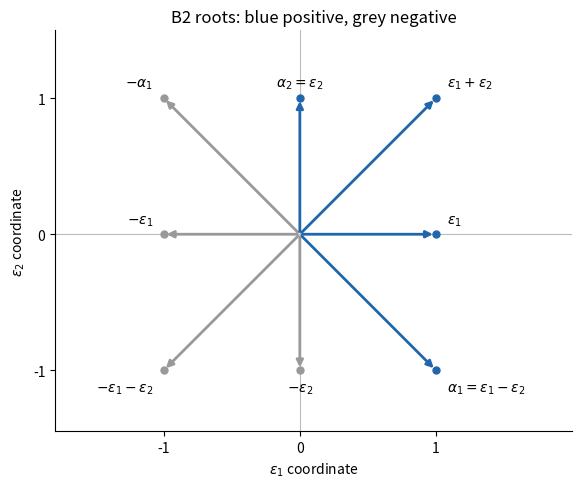

Recreate this plot in Python.
"""Original exam diagram. Tested Python3.14.4/NumPy2.3.5/Matplotlib3.10.7.
Writes its PNG basename only to caller CWD; honors caller MPLCONFIGDIR.
"""
from pathlib import Path
import matplotlib
matplotlib.use('Agg')
import matplotlib.pyplot as plt


fig,ax=plt.subplots(figsize=(5.7,5.4),layout='constrained')
fig.patch.set_facecolor('white');ax.set_facecolor('white')
positive=[(1,-1),(0,1),(1,0),(1,1)]
for x,y in positive:
    for sign in [1,-1]:
        xx,yy=sign*x,sign*y;colour='#2166ac' if sign==1 else '#999999'
        ax.annotate('',(xx,yy),(0,0),arrowprops={'arrowstyle':'-|>','lw':2,'color':colour})
        ax.scatter([xx],[yy],s=25,color=colour,zorder=5)
labels={(1,-1):r'$\alpha_1=\varepsilon_1-\varepsilon_2$',(0,1):r'$\alpha_2=\varepsilon_2$',(1,0):r'$\varepsilon_1$',(1,1):r'$\varepsilon_1+\varepsilon_2$',(-1,1):r'$-\alpha_1$',(0,-1):r'$-\varepsilon_2$',(-1,0):r'$-\varepsilon_1$',(-1,-1):r'$-\varepsilon_1-\varepsilon_2$'}
for (x,y),label in labels.items():
    ax.text(x+(0.08 if x>0 else -.08 if x<0 else 0),y+(0.11 if y>0 else -.14 if y<0 else .1),label,ha='left' if x>0 else 'right' if x<0 else 'center',va='center',fontsize=10)
ax.axhline(0,color='#bbbbbb',lw=.8,zorder=0);ax.axvline(0,color='#bbbbbb',lw=.8,zorder=0)
ax.set(xlim=(-1.8,2.0),ylim=(-1.45,1.5),xlabel=r'$\varepsilon_1$ coordinate',ylabel=r'$\varepsilon_2$ coordinate',title='B2 roots: blue positive, grey negative')
ax.set_aspect('equal');ax.set_xticks([-1,0,1]);ax.set_yticks([-1,0,1]);ax.spines[['top','right']].set_visible(False)
fig.savefig(Path('paper-5-b2-roots.png'),dpi=145,facecolor='white',transparent=False);plt.close(fig)
